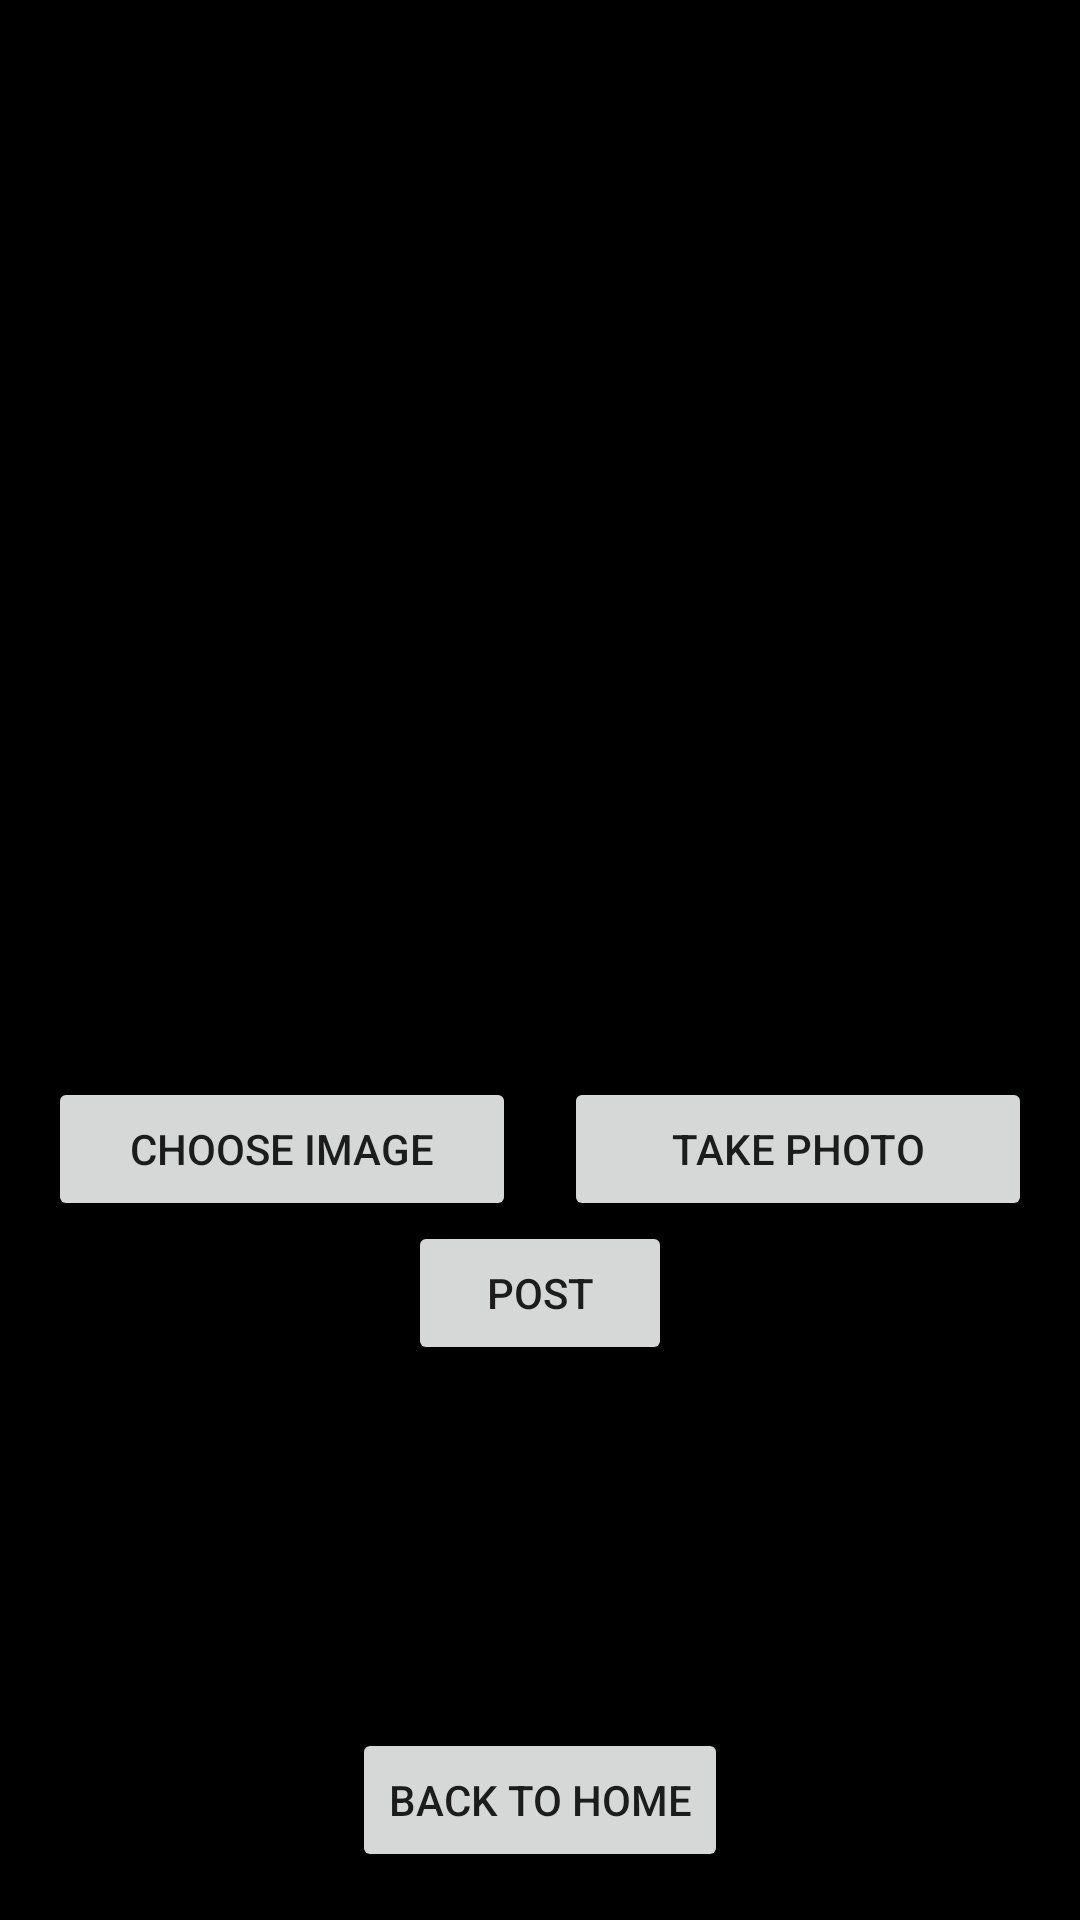

Write the Android layout XML for this screen, with the resource values it uses.
<!-- AndroidManifest.xml: application theme Theme.UTS_MAP -->
<!-- res/layout/activity_post.xml -->
<?xml version="1.0" encoding="utf-8"?>
<androidx.constraintlayout.widget.ConstraintLayout xmlns:android="http://schemas.android.com/apk/res/android"
    xmlns:app="http://schemas.android.com/apk/res-auto"
    android:layout_width="match_parent"
    android:layout_height="match_parent"
    android:background="@android:color/black"
    android:padding="16dp">

    <EditText
        android:id="@+id/etTitle"
        android:layout_width="0dp"
        android:layout_height="wrap_content"
        android:hint="Enter title..."
        android:inputType="text"
        android:textSize="16sp"
        android:layout_marginBottom="16dp"
        app:layout_constraintTop_toTopOf="parent"
        app:layout_constraintStart_toStartOf="parent"
        app:layout_constraintEnd_toEndOf="parent" />

    <EditText
        android:id="@+id/etDescription"
        android:layout_width="0dp"
        android:layout_height="wrap_content"
        android:hint="Write something here..."
        android:inputType="textMultiLine"
        android:minLines="4"
        android:gravity="top|start"
        app:layout_constraintTop_toBottomOf="@+id/etTitle"
        app:layout_constraintStart_toStartOf="parent"
        app:layout_constraintEnd_toEndOf="parent"
        android:layout_marginBottom="16dp" />

    <androidx.recyclerview.widget.RecyclerView
        android:id="@+id/rvImages"
        android:layout_width="0dp"
        android:layout_height="200dp"
        android:layout_marginBottom="16dp"
        app:layout_constraintTop_toBottomOf="@+id/etDescription"
        app:layout_constraintStart_toStartOf="parent"
        app:layout_constraintEnd_toEndOf="parent" />

    <Button
        android:id="@+id/btnChooseImage"
        android:layout_width="0dp"
        android:layout_height="wrap_content"
        android:text="Choose Image"
        app:layout_constraintTop_toBottomOf="@+id/rvImages"
        app:layout_constraintStart_toStartOf="parent"
        app:layout_constraintEnd_toStartOf="@+id/btnTakePhoto"
        android:layout_marginEnd="8dp"
        android:layout_marginBottom="16dp" />

    <Button
        android:id="@+id/btnTakePhoto"
        android:layout_width="0dp"
        android:layout_height="wrap_content"
        android:text="Take Photo"
        app:layout_constraintTop_toBottomOf="@+id/rvImages"
        app:layout_constraintStart_toEndOf="@+id/btnChooseImage"
        app:layout_constraintEnd_toEndOf="parent"
        android:layout_marginStart="8dp"
        android:layout_marginBottom="16dp" />

    <Button
        android:id="@+id/btnPost"
        android:layout_width="wrap_content"
        android:layout_height="wrap_content"
        android:text="Post"
        app:layout_constraintTop_toBottomOf="@+id/btnChooseImage"
        app:layout_constraintStart_toStartOf="parent"
        app:layout_constraintEnd_toEndOf="parent"
        android:layout_marginBottom="16dp" />

    <Button
        android:id="@+id/btnBackToHome"
        android:layout_width="wrap_content"
        android:layout_height="wrap_content"
        android:text="Back to Home"
        app:layout_constraintBottom_toBottomOf="parent"
        app:layout_constraintStart_toStartOf="parent"
        app:layout_constraintEnd_toEndOf="parent" />

</androidx.constraintlayout.widget.ConstraintLayout>
<!-- resources referenced by this layout -->
<resources>
  <style name="Theme.UTS_MAP" parent="Base.Theme.UTS_MAP" />
  <style name="Base.Theme.UTS_MAP" parent="Theme.MaterialComponents.DayNight.NoActionBar">
          
          
      </style>
</resources>
